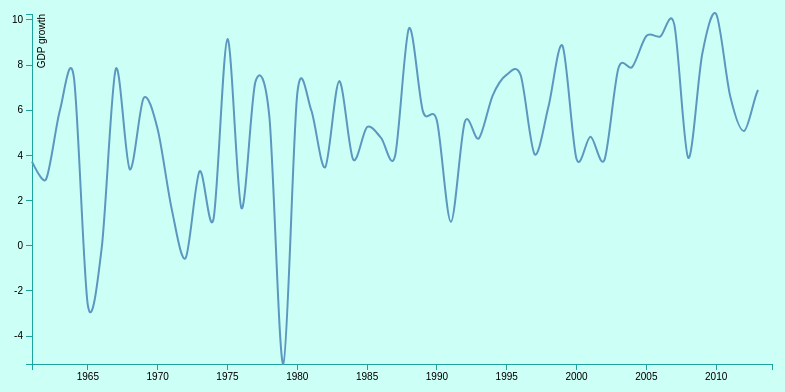
D3 v3 page, settled after 360 driven frames (6 s of simulated time); the page loaded 1 data file(s).



  var margin = {top: 20, right: 10, bottom: 30, left: 50},
      width = 800 - margin.left - margin.right,
      height = 400 - margin.top - margin.bottom;

  var formatyear = d3.time.format("%d-%b-%y");

  var x = d3.time.scale()
      .range([0, width]);

  var y = d3.scale.linear()
      .range([height, 0]);

  var xAxis = d3.svg.axis()
      .scale(x)
      .orient("bottom")
      .tickFormat(d3.format("Y"));

  var yAxis = d3.svg.axis()
      .scale(y)
      .orient("left");

  var line = d3.svg.line()
      .interpolate("cardinal")
      .x(function(d) { return x(d.year); })
      .y(function(d) { return y(d.value); });

  var svg = d3.select("body").append("svg")
      .attr("width", width + margin.left + margin.right)
      .attr("height", height + margin.top + margin.bottom)
    .append("g")
      .attr("transform", "translate(" + margin.left + "," + margin.top + ")");

  d3.json("india4.json", function(error, data) {
    if (error) throw error;

    x.domain(d3.extent(data, function(d) { return d.year; }));
    y.domain(d3.extent(data, function(d) { return d.value; }));

    svg.append("g")
        .attr("class", "x axis")
        .attr("transform", "translate(0," + height + ")")
        .call(xAxis);

    svg.append("g")
        .attr("class", "y axis")
        .call(yAxis)
      .append("text")
        .attr("transform", "rotate(-90)")
        .attr("y", 6)
        .attr("dy", ".71em")
        .style("text-anchor", "end")
        .text("GDP growth");

    svg.append("path")
        .datum(data)
        .attr("class", "line")
        .attr("d", line);
  });

  function type(d) {
    d.year = formatyear.parse(d.year);
    d.value = +d.value;
    return d;
  }

  

### data: india4.json
[
 {
  "year": "1961",
  "value": 3.723
 },
 {
  "year": "1962",
  "value": 2.931
 },
 {
  "year": "1963",
  "value": 5.994
 },
 {
  "year": "1964",
  "value": 7.453
 },
 {
  "year": "1965",
  "value": -2.636
 },
 {
  "year": "1966",
  "value": -0.05533
 },
 {
  "year": "1967",
  "value": 7.826
 },
 {
  "year": "1968",
  "value": 3.388
 },
 "... 47 more items"
]